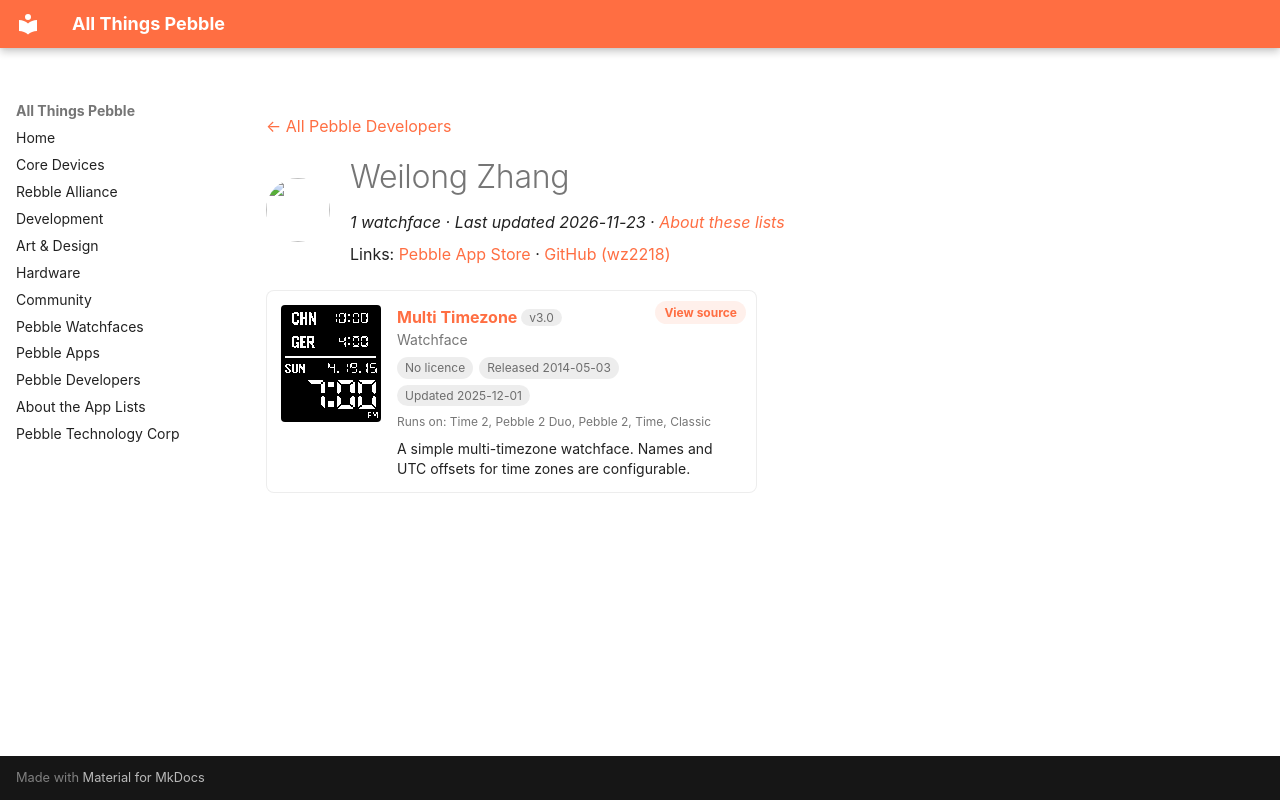

repository: saltedlolly/all-things-pebble · page: developers/weilong-zhang.html · generator: mkdocs

---
title: "Weilong Zhang"
hide:
  - toc
---

<!-- Generated by scripts/update_app_directory.py: do not edit by hand -->
[← All Pebble Developers](../developers.md)

<div class="dev-header" markdown>
<img class="dev-avatar" src="https://github.com/wz2218.png?size=128" alt="" width="64" height="64" loading="lazy" onerror="this.remove()">
<div class="dev-intro" markdown>

# Weilong Zhang

*1 watchface · Last updated 2026-11-23 · [About these lists](../about-app-lists.md)*

Links: [Pebble App Store](https://apps.repebble.com/apps/dev/weilong-zhang_52f18848c4117252f9000905) · [GitHub (wz2218)](https://github.com/wz2218)

</div>
</div>

<div class="app-grid dev-apps" data-search-exclude>
<div class="app-card" data-type="watchface" data-title="multi timezone" data-released="2014-05-03" data-updated="2025-12-01">
<a class="app-shot" href="https://apps.repebble.com/53657b1314acdb101d000074" data-search-exclude><img src="../images/apps/53657b1314acdb101d000074.png" alt="Multi Timezone" loading="lazy"></a>
<div class="app-info">
<h2 class="app-name" id="app-53657b1314acdb101d000074"><a href="https://apps.repebble.com/53657b1314acdb101d000074">Multi Timezone</a> <span class="app-version" title="Latest version" data-search-exclude>v3.0</span></h2>
<a class="app-source" href="https://github.com/wz2218/multiTZ" title="Source code" data-search-exclude>View source</a>
<div class="app-dev">Watchface</div>
<div class="app-tags" data-search-exclude><span class="app-licence app-licence--none" title="Licence">No licence</span> <span title="First published in the app store">Released 2014-05-03</span> <span title="Latest release in the app store">Updated 2025-12-01</span></div>
<div class="app-watches" title="Supported watches" data-search-exclude>Runs on: Time 2, Pebble 2 Duo, Pebble 2, Time, Classic</div>
<p class="app-desc">A simple multi-timezone watchface. Names and UTC offsets for time zones are configurable.</p>
</div>
</div>
</div>
